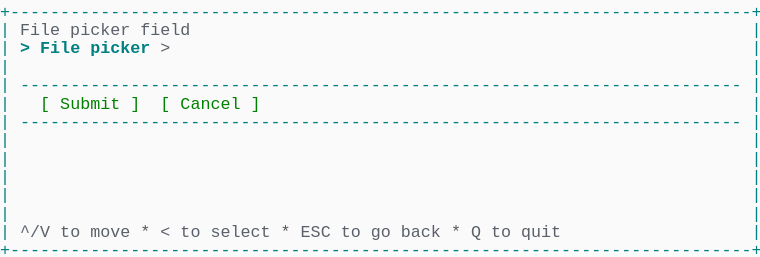
t = 0.00 s
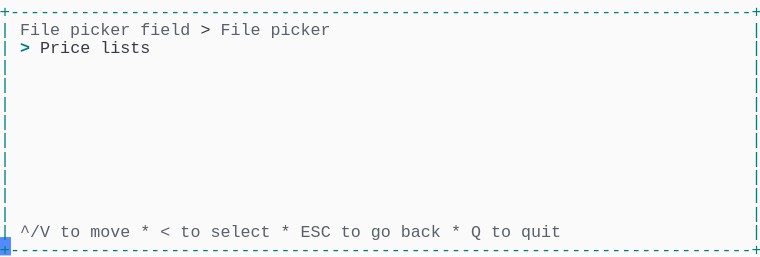
t = 1.37 s
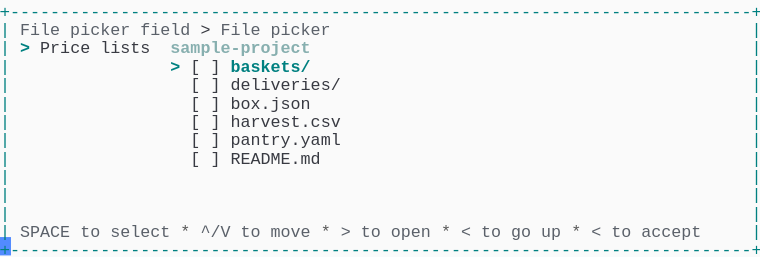
t = 2.39 s
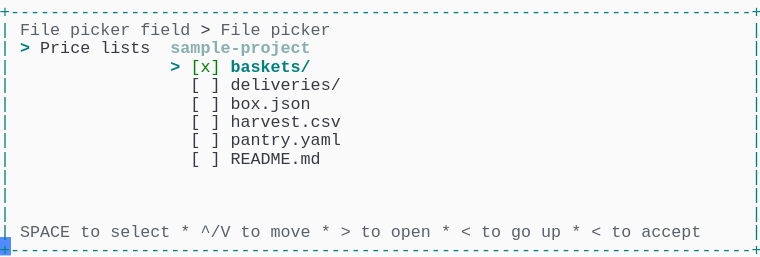
t = 3.61 s
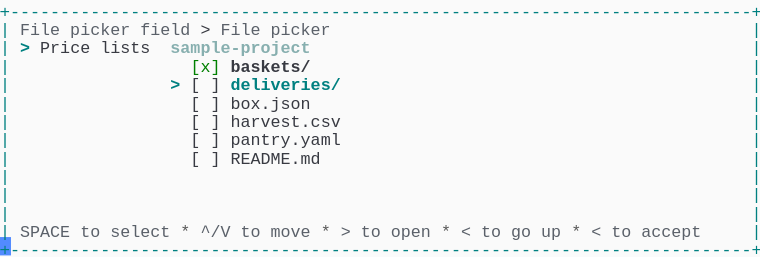
t = 4.62 s
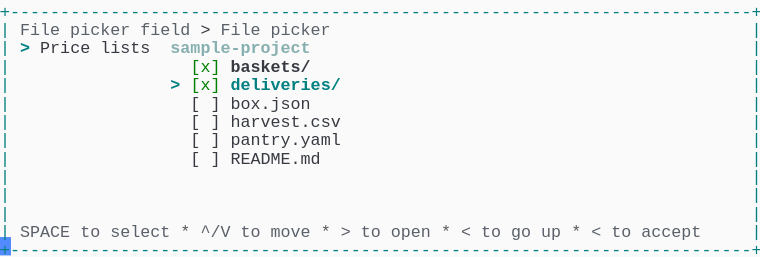
t = 6.00 s

The animated SVG that drew these frames (rendered in a browser with its animation timeline set to each time). Animation: 1 CSS @keyframes rule; one cycle of 7.38 s, repeats indefinitely.

<svg xmlns="http://www.w3.org/2000/svg" xmlns:xlink="http://www.w3.org/1999/xlink" width="760" height="257.18"><rect width="760" height="257.18" rx="0" ry="0" class="a"></rect><svg height="257.18" viewBox="0 0 76 25.718" width="760" xmlns="http://www.w3.org/2000/svg" xmlns:xlink="http://www.w3.org/1999/xlink"><style>.a{fill:rgb(250,250,250)}.b{font-family:Consolas,"Courier New",Courier,"Liberation Mono",monospace}.c{fill:rgb(0,128,128);white-space:pre}.d{fill:rgb(90,96,105);white-space:pre}.e{fill:rgb(88,88,88);white-space:pre}.f{fill:rgb(56,58,66);white-space:pre}.g{fill:rgb(0,128,128);font-weight:bold;white-space:pre}.h{fill:rgb(135,175,175);font-weight:bold;white-space:pre}.i{fill:rgb(0,128,0);white-space:pre}.j{fill:rgb(56,58,66);font-weight:bold;white-space:pre}.k{fill:transparent}.l{fill:rgb(82,139,255)}.n{animation-duration:7.375s;animation-iteration-count:infinite;animation-name:m;animation-timing-function:steps(1,end)}@keyframes m{0%{transform:translateX(-0px)}0%{transform:translateX(-76px)}18.6%{transform:translateX(-152px)}29.7%{transform:translateX(-228px)}40.7%{transform:translateX(-304px)}51.7%{transform:translateX(-380px)}62.7%{transform:translateX(-456px)}100%{transform:translateX(-532px)}}</style><g font-family="Consolas, &quot;Courier New&quot;, Courier, &quot;Liberation Mono&quot;, monospace" font-size="1.67" class="b"><defs><symbol id="1"><text x="0" y="1.67" class="c" textLength="76.152" lengthAdjust="spacingAndGlyphs">+--------------------------------------------------------------------------+</text></symbol><symbol id="2"><text x="0" y="1.67" class="c" textLength="1.002" lengthAdjust="spacingAndGlyphs">|</text><text x="75.14999999999999" y="1.67" class="c" textLength="1.002" lengthAdjust="spacingAndGlyphs">|</text></symbol><symbol id="3"><text x="0" y="1.67" class="c" textLength="1.002" lengthAdjust="spacingAndGlyphs">|</text><text x="2.004" y="1.67" class="c" textLength="72.144" lengthAdjust="spacingAndGlyphs">------------------------------------------------------------------------</text><text x="75.14999999999999" y="1.67" class="c" textLength="1.002" lengthAdjust="spacingAndGlyphs">|</text></symbol><symbol id="4"><text x="0" y="1.67" class="c" textLength="1.002" lengthAdjust="spacingAndGlyphs">|</text><text x="2.004" y="1.67" class="d" textLength="3.006" lengthAdjust="spacingAndGlyphs">^/V</text><text x="6.012" y="1.67" class="d" textLength="2.004" lengthAdjust="spacingAndGlyphs">to</text><text x="9.017999999999999" y="1.67" class="d" textLength="4.008" lengthAdjust="spacingAndGlyphs">move</text><text x="14.027999999999999" y="1.67" class="e" textLength="1.002" lengthAdjust="spacingAndGlyphs">*</text><text x="16.032" y="1.67" class="d" textLength="1.002" lengthAdjust="spacingAndGlyphs">&lt;</text><text x="18.035999999999998" y="1.67" class="d" textLength="2.004" lengthAdjust="spacingAndGlyphs">to</text><text x="21.041999999999998" y="1.67" class="d" textLength="6.012" lengthAdjust="spacingAndGlyphs">select</text><text x="28.055999999999997" y="1.67" class="e" textLength="1.002" lengthAdjust="spacingAndGlyphs">*</text><text x="30.059999999999995" y="1.67" class="d" textLength="3.006" lengthAdjust="spacingAndGlyphs">ESC</text><text x="34.068" y="1.67" class="d" textLength="2.004" lengthAdjust="spacingAndGlyphs">to</text><text x="37.074" y="1.67" class="d" textLength="2.004" lengthAdjust="spacingAndGlyphs">go</text><text x="40.08" y="1.67" class="d" textLength="4.008" lengthAdjust="spacingAndGlyphs">back</text><text x="45.089999999999996" y="1.67" class="e" textLength="1.002" lengthAdjust="spacingAndGlyphs">*</text><text x="47.093999999999994" y="1.67" class="d" textLength="1.002" lengthAdjust="spacingAndGlyphs">Q</text><text x="49.098" y="1.67" class="d" textLength="2.004" lengthAdjust="spacingAndGlyphs">to</text><text x="52.104" y="1.67" class="d" textLength="4.008" lengthAdjust="spacingAndGlyphs">quit</text><text x="75.14999999999999" y="1.67" class="c" textLength="1.002" lengthAdjust="spacingAndGlyphs">|</text></symbol><symbol id="5"><text x="0" y="1.67" class="c" textLength="1.002" lengthAdjust="spacingAndGlyphs">|</text><text x="2.004" y="1.67" class="d" textLength="4.008" lengthAdjust="spacingAndGlyphs">File</text><text x="7.013999999999999" y="1.67" class="d" textLength="6.012" lengthAdjust="spacingAndGlyphs">picker</text><text x="14.027999999999999" y="1.67" class="d" textLength="5.01" lengthAdjust="spacingAndGlyphs">field</text><text x="20.04" y="1.67" class="f" textLength="1.002" lengthAdjust="spacingAndGlyphs">&gt;</text><text x="22.043999999999997" y="1.67" class="d" textLength="4.008" lengthAdjust="spacingAndGlyphs">File</text><text x="27.054" y="1.67" class="d" textLength="6.012" lengthAdjust="spacingAndGlyphs">picker</text><text x="75.14999999999999" y="1.67" class="c" textLength="1.002" lengthAdjust="spacingAndGlyphs">|</text></symbol><symbol id="6"><text x="0" y="1.67" class="c" textLength="1.002" lengthAdjust="spacingAndGlyphs">|</text><text x="2.004" y="1.67" class="g" textLength="1.002" lengthAdjust="spacingAndGlyphs">&gt;</text><text x="4.008" y="1.67" class="f" textLength="5.01" lengthAdjust="spacingAndGlyphs">Price</text><text x="10.02" y="1.67" class="f" textLength="5.01" lengthAdjust="spacingAndGlyphs">lists</text><text x="17.034" y="1.67" class="h" textLength="14.028" lengthAdjust="spacingAndGlyphs">sample-project</text><text x="75.14999999999999" y="1.67" class="c" textLength="1.002" lengthAdjust="spacingAndGlyphs">|</text></symbol><symbol id="7"><text x="0" y="1.67" class="c" textLength="1.002" lengthAdjust="spacingAndGlyphs">|</text><text x="19.037999999999997" y="1.67" class="f" textLength="1.002" lengthAdjust="spacingAndGlyphs">[</text><text x="21.041999999999998" y="1.67" class="f" textLength="1.002" lengthAdjust="spacingAndGlyphs">]</text><text x="23.045999999999996" y="1.67" class="f" textLength="11.022" lengthAdjust="spacingAndGlyphs">deliveries/</text><text x="75.14999999999999" y="1.67" class="c" textLength="1.002" lengthAdjust="spacingAndGlyphs">|</text></symbol><symbol id="8"><text x="0" y="1.67" class="c" textLength="1.002" lengthAdjust="spacingAndGlyphs">|</text><text x="19.037999999999997" y="1.67" class="f" textLength="1.002" lengthAdjust="spacingAndGlyphs">[</text><text x="21.041999999999998" y="1.67" class="f" textLength="1.002" lengthAdjust="spacingAndGlyphs">]</text><text x="23.045999999999996" y="1.67" class="f" textLength="8.016" lengthAdjust="spacingAndGlyphs">box.json</text><text x="75.14999999999999" y="1.67" class="c" textLength="1.002" lengthAdjust="spacingAndGlyphs">|</text></symbol><symbol id="9"><text x="0" y="1.67" class="c" textLength="1.002" lengthAdjust="spacingAndGlyphs">|</text><text x="19.037999999999997" y="1.67" class="f" textLength="1.002" lengthAdjust="spacingAndGlyphs">[</text><text x="21.041999999999998" y="1.67" class="f" textLength="1.002" lengthAdjust="spacingAndGlyphs">]</text><text x="23.045999999999996" y="1.67" class="f" textLength="11.022" lengthAdjust="spacingAndGlyphs">harvest.csv</text><text x="75.14999999999999" y="1.67" class="c" textLength="1.002" lengthAdjust="spacingAndGlyphs">|</text></symbol><symbol id="10"><text x="0" y="1.67" class="c" textLength="1.002" lengthAdjust="spacingAndGlyphs">|</text><text x="19.037999999999997" y="1.67" class="f" textLength="1.002" lengthAdjust="spacingAndGlyphs">[</text><text x="21.041999999999998" y="1.67" class="f" textLength="1.002" lengthAdjust="spacingAndGlyphs">]</text><text x="23.045999999999996" y="1.67" class="f" textLength="11.022" lengthAdjust="spacingAndGlyphs">pantry.yaml</text><text x="75.14999999999999" y="1.67" class="c" textLength="1.002" lengthAdjust="spacingAndGlyphs">|</text></symbol><symbol id="11"><text x="0" y="1.67" class="c" textLength="1.002" lengthAdjust="spacingAndGlyphs">|</text><text x="19.037999999999997" y="1.67" class="f" textLength="1.002" lengthAdjust="spacingAndGlyphs">[</text><text x="21.041999999999998" y="1.67" class="f" textLength="1.002" lengthAdjust="spacingAndGlyphs">]</text><text x="23.045999999999996" y="1.67" class="f" textLength="9.018" lengthAdjust="spacingAndGlyphs">README.md</text><text x="75.14999999999999" y="1.67" class="c" textLength="1.002" lengthAdjust="spacingAndGlyphs">|</text></symbol><symbol id="12"><text x="0" y="1.67" class="c" textLength="1.002" lengthAdjust="spacingAndGlyphs">|</text><text x="2.004" y="1.67" class="d" textLength="5.01" lengthAdjust="spacingAndGlyphs">SPACE</text><text x="8.016" y="1.67" class="d" textLength="2.004" lengthAdjust="spacingAndGlyphs">to</text><text x="11.021999999999998" y="1.67" class="d" textLength="6.012" lengthAdjust="spacingAndGlyphs">select</text><text x="18.035999999999998" y="1.67" class="e" textLength="1.002" lengthAdjust="spacingAndGlyphs">*</text><text x="20.04" y="1.67" class="d" textLength="3.006" lengthAdjust="spacingAndGlyphs">^/V</text><text x="24.048" y="1.67" class="d" textLength="2.004" lengthAdjust="spacingAndGlyphs">to</text><text x="27.054" y="1.67" class="d" textLength="4.008" lengthAdjust="spacingAndGlyphs">move</text><text x="32.064" y="1.67" class="e" textLength="1.002" lengthAdjust="spacingAndGlyphs">*</text><text x="34.068" y="1.67" class="d" textLength="1.002" lengthAdjust="spacingAndGlyphs">&gt;</text><text x="36.071999999999996" y="1.67" class="d" textLength="2.004" lengthAdjust="spacingAndGlyphs">to</text><text x="39.077999999999996" y="1.67" class="d" textLength="4.008" lengthAdjust="spacingAndGlyphs">open</text><text x="44.087999999999994" y="1.67" class="e" textLength="1.002" lengthAdjust="spacingAndGlyphs">*</text><text x="46.09199999999999" y="1.67" class="d" textLength="1.002" lengthAdjust="spacingAndGlyphs">&lt;</text><text x="48.096" y="1.67" class="d" textLength="2.004" lengthAdjust="spacingAndGlyphs">to</text><text x="51.102" y="1.67" class="d" textLength="2.004" lengthAdjust="spacingAndGlyphs">go</text><text x="54.108" y="1.67" class="d" textLength="2.004" lengthAdjust="spacingAndGlyphs">up</text><text x="57.114" y="1.67" class="e" textLength="1.002" lengthAdjust="spacingAndGlyphs">*</text><text x="59.117999999999995" y="1.67" class="d" textLength="1.002" lengthAdjust="spacingAndGlyphs">&lt;</text><text x="61.12199999999999" y="1.67" class="d" textLength="2.004" lengthAdjust="spacingAndGlyphs">to</text><text x="64.128" y="1.67" class="d" textLength="6.012" lengthAdjust="spacingAndGlyphs">accept</text><text x="75.14999999999999" y="1.67" class="c" textLength="1.002" lengthAdjust="spacingAndGlyphs">|</text></symbol><symbol id="13"><text x="0" y="1.67" class="c" textLength="1.002" lengthAdjust="spacingAndGlyphs">|</text><text x="19.037999999999997" y="1.67" class="i" textLength="3.006" lengthAdjust="spacingAndGlyphs">[x]</text><text x="23.045999999999996" y="1.67" class="j" textLength="8.016" lengthAdjust="spacingAndGlyphs">baskets/</text><text x="75.14999999999999" y="1.67" class="c" textLength="1.002" lengthAdjust="spacingAndGlyphs">|</text></symbol><symbol id="14"><text x="0" y="1.67" class="c" textLength="1.002" lengthAdjust="spacingAndGlyphs">|</text><text x="17.034" y="1.67" class="g" textLength="1.002" lengthAdjust="spacingAndGlyphs">&gt;</text><text x="19.037999999999997" y="1.67" class="i" textLength="3.006" lengthAdjust="spacingAndGlyphs">[x]</text><text x="23.045999999999996" y="1.67" class="g" textLength="11.022" lengthAdjust="spacingAndGlyphs">deliveries/</text><text x="75.14999999999999" y="1.67" class="c" textLength="1.002" lengthAdjust="spacingAndGlyphs">|</text></symbol><symbol id="a"><rect height="14" width="76" x="0" y="0" class="k"></rect></symbol><symbol id="b"><rect height="1.837" width="1.1022" class="l"></rect></symbol></defs><rect height="25.718" width="76" class="a"></rect><g class="n"><svg x="0" y="0" width="608"><svg x="0"><use xlink:href="#a"></use><use xlink:href="#b" x="-0.0040000000000000036" y="0"></use></svg><svg x="76"><use xlink:href="#a"></use><use xlink:href="#b" x="75.996" y="23.706000000000003"></use><use xlink:href="#1" y="0"></use><text x="0" y="3.5069999999999997" class="c" textLength="1.002" lengthAdjust="spacingAndGlyphs">|</text><text x="2.004" y="3.5069999999999997" class="d" textLength="4.008" lengthAdjust="spacingAndGlyphs">File</text><text x="7.013999999999999" y="3.5069999999999997" class="d" textLength="6.012" lengthAdjust="spacingAndGlyphs">picker</text><text x="14.027999999999999" y="3.5069999999999997" class="d" textLength="5.01" lengthAdjust="spacingAndGlyphs">field</text><text x="75.14999999999999" y="3.5069999999999997" class="c" textLength="1.002" lengthAdjust="spacingAndGlyphs">|</text><text x="0" y="5.343999999999999" class="c" textLength="1.002" lengthAdjust="spacingAndGlyphs">|</text><text x="2.004" y="5.343999999999999" class="g" textLength="1.002" lengthAdjust="spacingAndGlyphs">&gt;</text><text x="4.008" y="5.343999999999999" class="g" textLength="4.008" lengthAdjust="spacingAndGlyphs">File</text><text x="9.017999999999999" y="5.343999999999999" class="g" textLength="6.012" lengthAdjust="spacingAndGlyphs">picker</text><text x="16.032" y="5.343999999999999" class="d" textLength="1.002" lengthAdjust="spacingAndGlyphs">&gt;</text><text x="75.14999999999999" y="5.343999999999999" class="c" textLength="1.002" lengthAdjust="spacingAndGlyphs">|</text><use xlink:href="#2" y="5.511"></use><use xlink:href="#3" y="7.348"></use><text x="0" y="10.855" class="c" textLength="1.002" lengthAdjust="spacingAndGlyphs">|</text><text x="4.008" y="10.855" class="i" textLength="1.002" lengthAdjust="spacingAndGlyphs">[</text><text x="6.012" y="10.855" class="i" textLength="6.012" lengthAdjust="spacingAndGlyphs">Submit</text><text x="13.026" y="10.855" class="i" textLength="1.002" lengthAdjust="spacingAndGlyphs">]</text><text x="16.032" y="10.855" class="i" textLength="1.002" lengthAdjust="spacingAndGlyphs">[</text><text x="18.035999999999998" y="10.855" class="i" textLength="6.012" lengthAdjust="spacingAndGlyphs">Cancel</text><text x="25.05" y="10.855" class="i" textLength="1.002" lengthAdjust="spacingAndGlyphs">]</text><text x="75.14999999999999" y="10.855" class="c" textLength="1.002" lengthAdjust="spacingAndGlyphs">|</text><use xlink:href="#3" y="11.022"></use><use xlink:href="#2" y="12.859"></use><use xlink:href="#2" y="14.696"></use><use xlink:href="#2" y="16.533"></use><use xlink:href="#2" y="18.37"></use><use xlink:href="#2" y="20.206999999999997"></use><use xlink:href="#4" y="22.044"></use><use xlink:href="#1" y="23.881000000000004"></use></svg><svg x="152"><use xlink:href="#a"></use><use xlink:href="#b" x="75.996" y="23.706000000000003"></use><use xlink:href="#1" y="0"></use><use xlink:href="#5" y="1.837"></use><text x="0" y="5.343999999999999" class="c" textLength="1.002" lengthAdjust="spacingAndGlyphs">|</text><text x="2.004" y="5.343999999999999" class="g" textLength="1.002" lengthAdjust="spacingAndGlyphs">&gt;</text><text x="4.008" y="5.343999999999999" class="f" textLength="5.01" lengthAdjust="spacingAndGlyphs">Price</text><text x="10.02" y="5.343999999999999" class="f" textLength="5.01" lengthAdjust="spacingAndGlyphs">lists</text><text x="75.14999999999999" y="5.343999999999999" class="c" textLength="1.002" lengthAdjust="spacingAndGlyphs">|</text><use xlink:href="#2" y="5.511"></use><use xlink:href="#2" y="7.348"></use><use xlink:href="#2" y="9.185"></use><use xlink:href="#2" y="11.022"></use><use xlink:href="#2" y="12.859"></use><use xlink:href="#2" y="14.696"></use><use xlink:href="#2" y="16.533"></use><use xlink:href="#2" y="18.37"></use><use xlink:href="#2" y="20.206999999999997"></use><use xlink:href="#4" y="22.044"></use><use xlink:href="#1" y="23.881000000000004"></use></svg><svg x="228"><use xlink:href="#a"></use><use xlink:href="#b" x="75.996" y="23.706000000000003"></use><use xlink:href="#1" y="0"></use><use xlink:href="#5" y="1.837"></use><use xlink:href="#6" y="3.674"></use><text x="0" y="7.181" class="c" textLength="1.002" lengthAdjust="spacingAndGlyphs">|</text><text x="17.034" y="7.181" class="g" textLength="1.002" lengthAdjust="spacingAndGlyphs">&gt;</text><text x="19.037999999999997" y="7.181" class="f" textLength="1.002" lengthAdjust="spacingAndGlyphs">[</text><text x="21.041999999999998" y="7.181" class="f" textLength="1.002" lengthAdjust="spacingAndGlyphs">]</text><text x="23.045999999999996" y="7.181" class="g" textLength="8.016" lengthAdjust="spacingAndGlyphs">baskets/</text><text x="75.14999999999999" y="7.181" class="c" textLength="1.002" lengthAdjust="spacingAndGlyphs">|</text><use xlink:href="#7" y="7.348"></use><use xlink:href="#8" y="9.185"></use><use xlink:href="#9" y="11.022"></use><use xlink:href="#10" y="12.859"></use><use xlink:href="#11" y="14.696"></use><use xlink:href="#2" y="16.533"></use><use xlink:href="#2" y="18.37"></use><use xlink:href="#2" y="20.206999999999997"></use><use xlink:href="#12" y="22.044"></use><use xlink:href="#1" y="23.881000000000004"></use></svg><svg x="304"><use xlink:href="#a"></use><use xlink:href="#b" x="75.996" y="23.706000000000003"></use><use xlink:href="#1" y="0"></use><use xlink:href="#5" y="1.837"></use><use xlink:href="#6" y="3.674"></use><text x="0" y="7.181" class="c" textLength="1.002" lengthAdjust="spacingAndGlyphs">|</text><text x="17.034" y="7.181" class="g" textLength="1.002" lengthAdjust="spacingAndGlyphs">&gt;</text><text x="19.037999999999997" y="7.181" class="i" textLength="3.006" lengthAdjust="spacingAndGlyphs">[x]</text><text x="23.045999999999996" y="7.181" class="g" textLength="8.016" lengthAdjust="spacingAndGlyphs">baskets/</text><text x="75.14999999999999" y="7.181" class="c" textLength="1.002" lengthAdjust="spacingAndGlyphs">|</text><use xlink:href="#7" y="7.348"></use><use xlink:href="#8" y="9.185"></use><use xlink:href="#9" y="11.022"></use><use xlink:href="#10" y="12.859"></use><use xlink:href="#11" y="14.696"></use><use xlink:href="#2" y="16.533"></use><use xlink:href="#2" y="18.37"></use><use xlink:href="#2" y="20.206999999999997"></use><use xlink:href="#12" y="22.044"></use><use xlink:href="#1" y="23.881000000000004"></use></svg><svg x="380"><use xlink:href="#a"></use><use xlink:href="#b" x="75.996" y="23.706000000000003"></use><use xlink:href="#1" y="0"></use><use xlink:href="#5" y="1.837"></use><use xlink:href="#6" y="3.674"></use><use xlink:href="#13" y="5.511"></use><text x="0" y="9.018" class="c" textLength="1.002" lengthAdjust="spacingAndGlyphs">|</text><text x="17.034" y="9.018" class="g" textLength="1.002" lengthAdjust="spacingAndGlyphs">&gt;</text><text x="19.037999999999997" y="9.018" class="f" textLength="1.002" lengthAdjust="spacingAndGlyphs">[</text><text x="21.041999999999998" y="9.018" class="f" textLength="1.002" lengthAdjust="spacingAndGlyphs">]</text><text x="23.045999999999996" y="9.018" class="g" textLength="11.022" lengthAdjust="spacingAndGlyphs">deliveries/</text><text x="75.14999999999999" y="9.018" class="c" textLength="1.002" lengthAdjust="spacingAndGlyphs">|</text><use xlink:href="#8" y="9.185"></use><use xlink:href="#9" y="11.022"></use><use xlink:href="#10" y="12.859"></use><use xlink:href="#11" y="14.696"></use><use xlink:href="#2" y="16.533"></use><use xlink:href="#2" y="18.37"></use><use xlink:href="#2" y="20.206999999999997"></use><use xlink:href="#12" y="22.044"></use><use xlink:href="#1" y="23.881000000000004"></use></svg><svg x="456"><use xlink:href="#a"></use><use xlink:href="#b" x="75.996" y="23.706000000000003"></use><use xlink:href="#1" y="0"></use><use xlink:href="#5" y="1.837"></use><use xlink:href="#6" y="3.674"></use><use xlink:href="#13" y="5.511"></use><use xlink:href="#14" y="7.348"></use><use xlink:href="#8" y="9.185"></use><use xlink:href="#9" y="11.022"></use><use xlink:href="#10" y="12.859"></use><use xlink:href="#11" y="14.696"></use><use xlink:href="#2" y="16.533"></use><use xlink:href="#2" y="18.37"></use><use xlink:href="#2" y="20.206999999999997"></use><use xlink:href="#12" y="22.044"></use><use xlink:href="#1" y="23.881000000000004"></use></svg><svg x="532"><use xlink:href="#a"></use><use xlink:href="#b" x="0.996" y="23.706000000000003"></use><use xlink:href="#5" y="0"></use><use xlink:href="#6" y="1.837"></use><use xlink:href="#13" y="3.674"></use><use xlink:href="#14" y="5.511"></use><use xlink:href="#8" y="7.348"></use><use xlink:href="#9" y="9.185"></use><use xlink:href="#10" y="11.022"></use><use xlink:href="#11" y="12.859"></use><use xlink:href="#2" y="14.696"></use><use xlink:href="#2" y="16.533"></use><use xlink:href="#2" y="18.37"></use><use xlink:href="#12" y="20.206999999999997"></use><use xlink:href="#1" y="22.044"></use></svg></svg></g></g></svg></svg>
